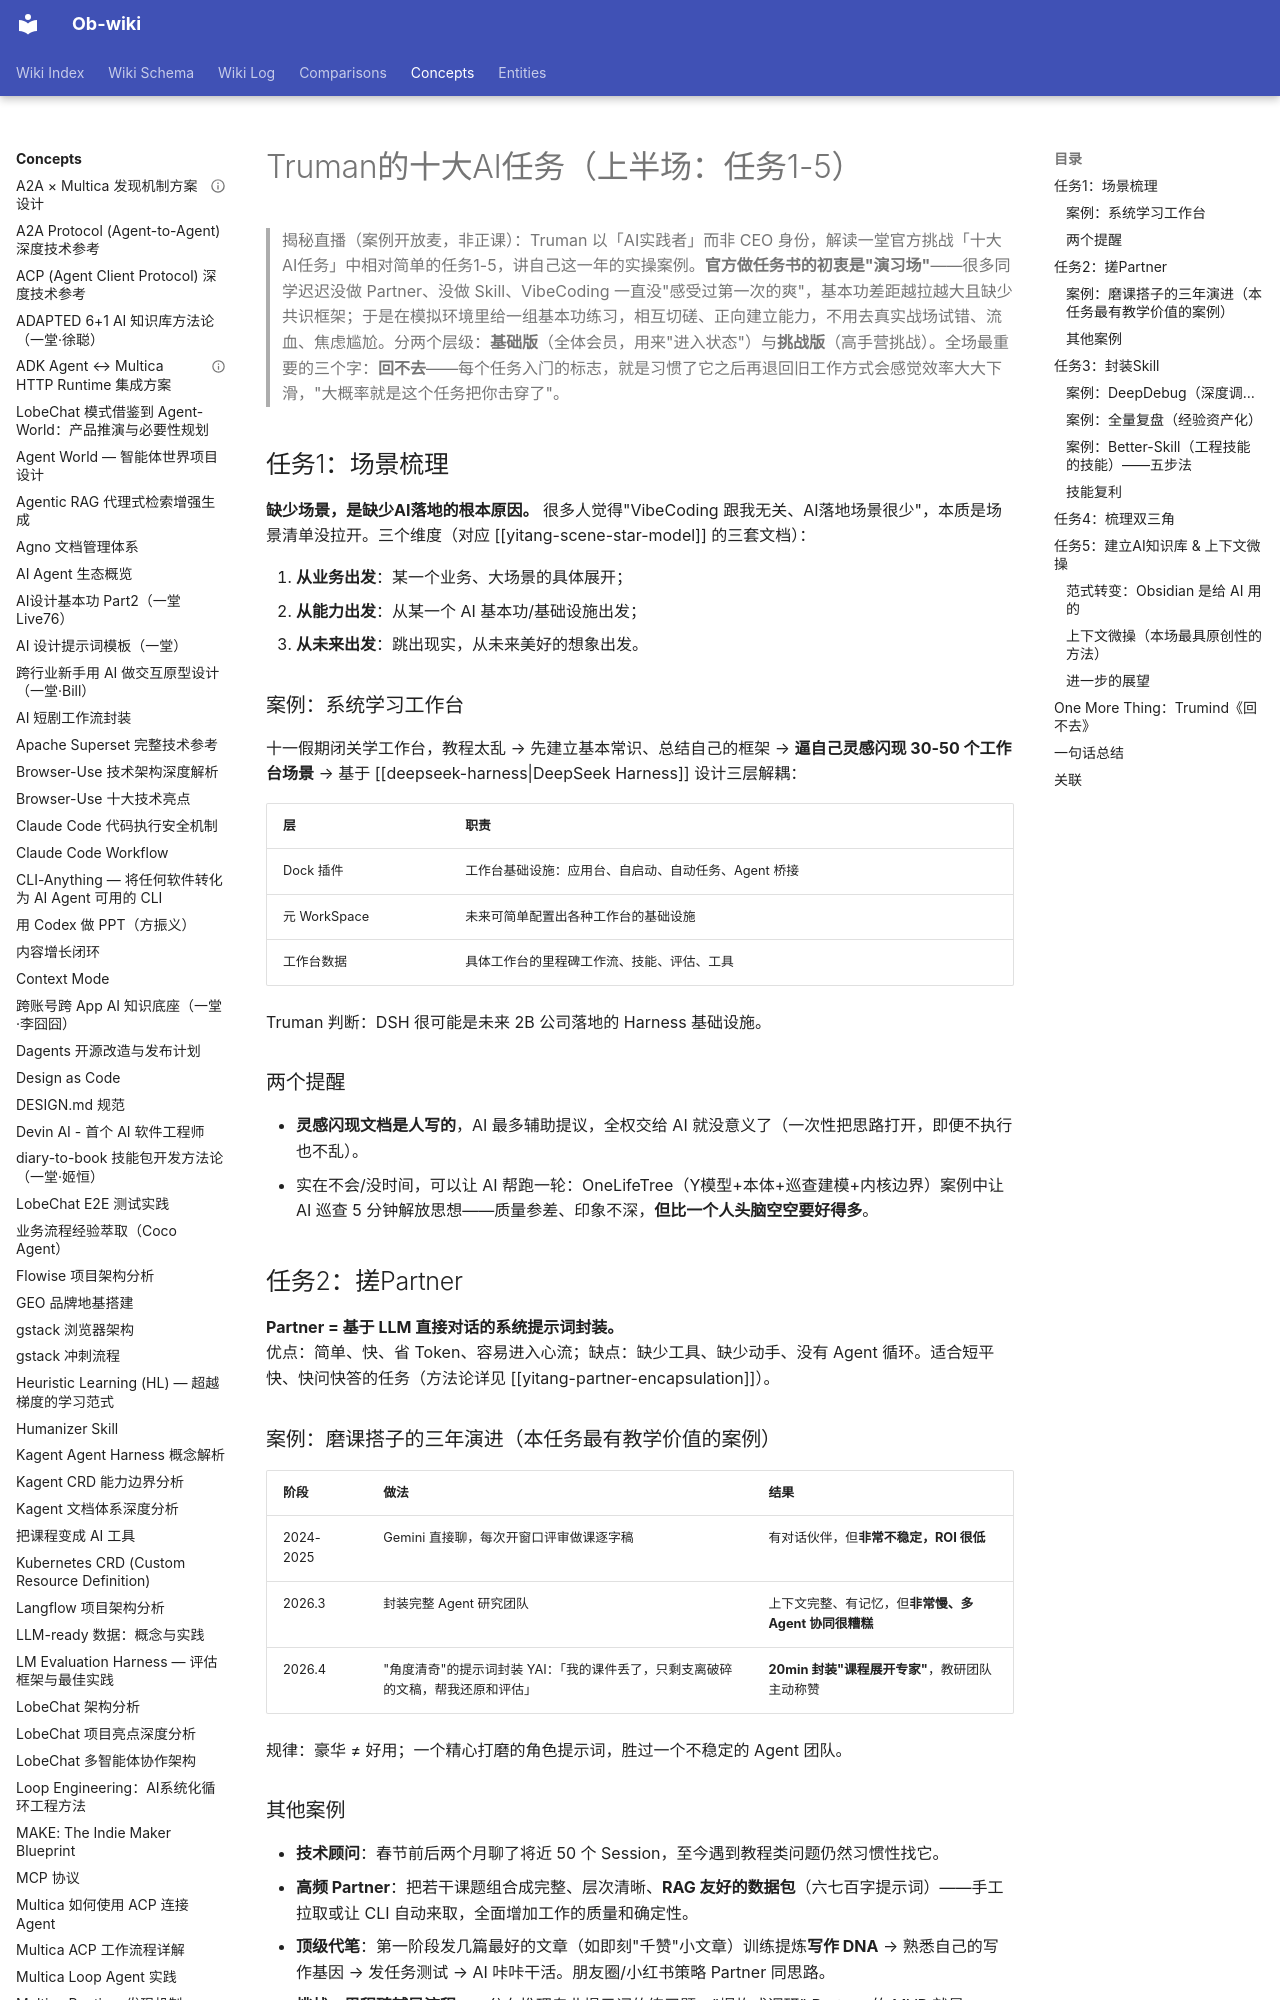

repository: sendwealth/Ob-wiki-site · page: concepts/yitang-truman-ten-ai-tasks/index.html · generator: mkdocs

---
title: "Truman的十大AI任务（上半场任务1-5）：场景梳理·搓Partner·封装Skill·双三角·AI知识库与上下文微操"
created: 2026-11-01
updated: 2026-11-01
type: concept
tags: [yitang, ai, partner, skill, dual-triangle, obsidian, knowledge-base, context-engineering, methodology]
sources:
  - https://yitanger.feishu.cn/wiki/Qqwjw4EPpi6IC6kQo8FcZLuZnzf
confidence: high
---

# Truman的十大AI任务（上半场：任务1-5）

> 揭秘直播（案例开放麦，非正课）：Truman 以「AI实践者」而非 CEO 身份，解读一堂官方挑战「十大AI任务」中相对简单的任务1-5，讲自己这一年的实操案例。**官方做任务书的初衷是"演习场"**——很多同学迟迟没做 Partner、没做 Skill、VibeCoding 一直没"感受过第一次的爽"，基本功差距越拉越大且缺少共识框架；于是在模拟环境里给一组基本功练习，相互切磋、正向建立能力，不用去真实战场试错、流血、焦虑尴尬。分两个层级：**基础版**（全体会员，用来"进入状态"）与**挑战版**（高手营挑战）。全场最重要的三个字：**回不去**——每个任务入门的标志，就是习惯了它之后再退回旧工作方式会感觉效率大大下滑，"大概率就是这个任务把你击穿了"。

## 任务1：场景梳理

**缺少场景，是缺少AI落地的根本原因。** 很多人觉得"VibeCoding 跟我无关、AI落地场景很少"，本质是场景清单没拉开。三个维度（对应 [[yitang-scene-star-model]] 的三套文档）：

1. **从业务出发**：某一个业务、大场景的具体展开；
2. **从能力出发**：从某一个 AI 基本功/基础设施出发；
3. **从未来出发**：跳出现实，从未来美好的想象出发。

### 案例：系统学习工作台

十一假期闭关学工作台，教程太乱 → 先建立基本常识、总结自己的框架 → **逼自己灵感闪现 30-50 个工作台场景** → 基于 [[deepseek-harness|DeepSeek Harness]] 设计三层解耦：

| 层 | 职责 |
| --- | --- |
| Dock 插件 | 工作台基础设施：应用台、自启动、自动任务、Agent 桥接 |
| 元 WorkSpace | 未来可简单配置出各种工作台的基础设施 |
| 工作台数据 | 具体工作台的里程碑工作流、技能、评估、工具 |

Truman 判断：DSH 很可能是未来 2B 公司落地的 Harness 基础设施。

### 两个提醒

- **灵感闪现文档是人写的**，AI 最多辅助提议，全权交给 AI 就没意义了（一次性把思路打开，即便不执行也不乱）。
- 实在不会/没时间，可以让 AI 帮跑一轮：OneLifeTree（Y模型+本体+巡查建模+内核边界）案例中让 AI 巡查 5 分钟解放思想——质量参差、印象不深，**但比一个人头脑空空要好得多**。

## 任务2：搓Partner

**Partner = 基于 LLM 直接对话的系统提示词封装。**
优点：简单、快、省 Token、容易进入心流；缺点：缺少工具、缺少动手、没有 Agent 循环。适合短平快、快问快答的任务（方法论详见 [[yitang-partner-encapsulation]]）。

### 案例：磨课搭子的三年演进（本任务最有教学价值的案例）

| 阶段 | 做法 | 结果 |
| --- | --- | --- |
| 2024-2025 | Gemini 直接聊，每次开窗口评审做课逐字稿 | 有对话伙伴，但**非常不稳定，ROI 很低** |
| 2026.3 | 封装完整 Agent 研究团队 | 上下文完整、有记忆，但**非常慢、多 Agent 协同很糟糕** |
| 2026.4 | "角度清奇"的提示词封装 YAI：「我的课件丢了，只剩支离破碎的文稿，帮我还原和评估」 | **20min 封装"课程展开专家"**，教研团队主动称赞 |

规律：豪华 ≠ 好用；一个精心打磨的角色提示词，胜过一个不稳定的 Agent 团队。
